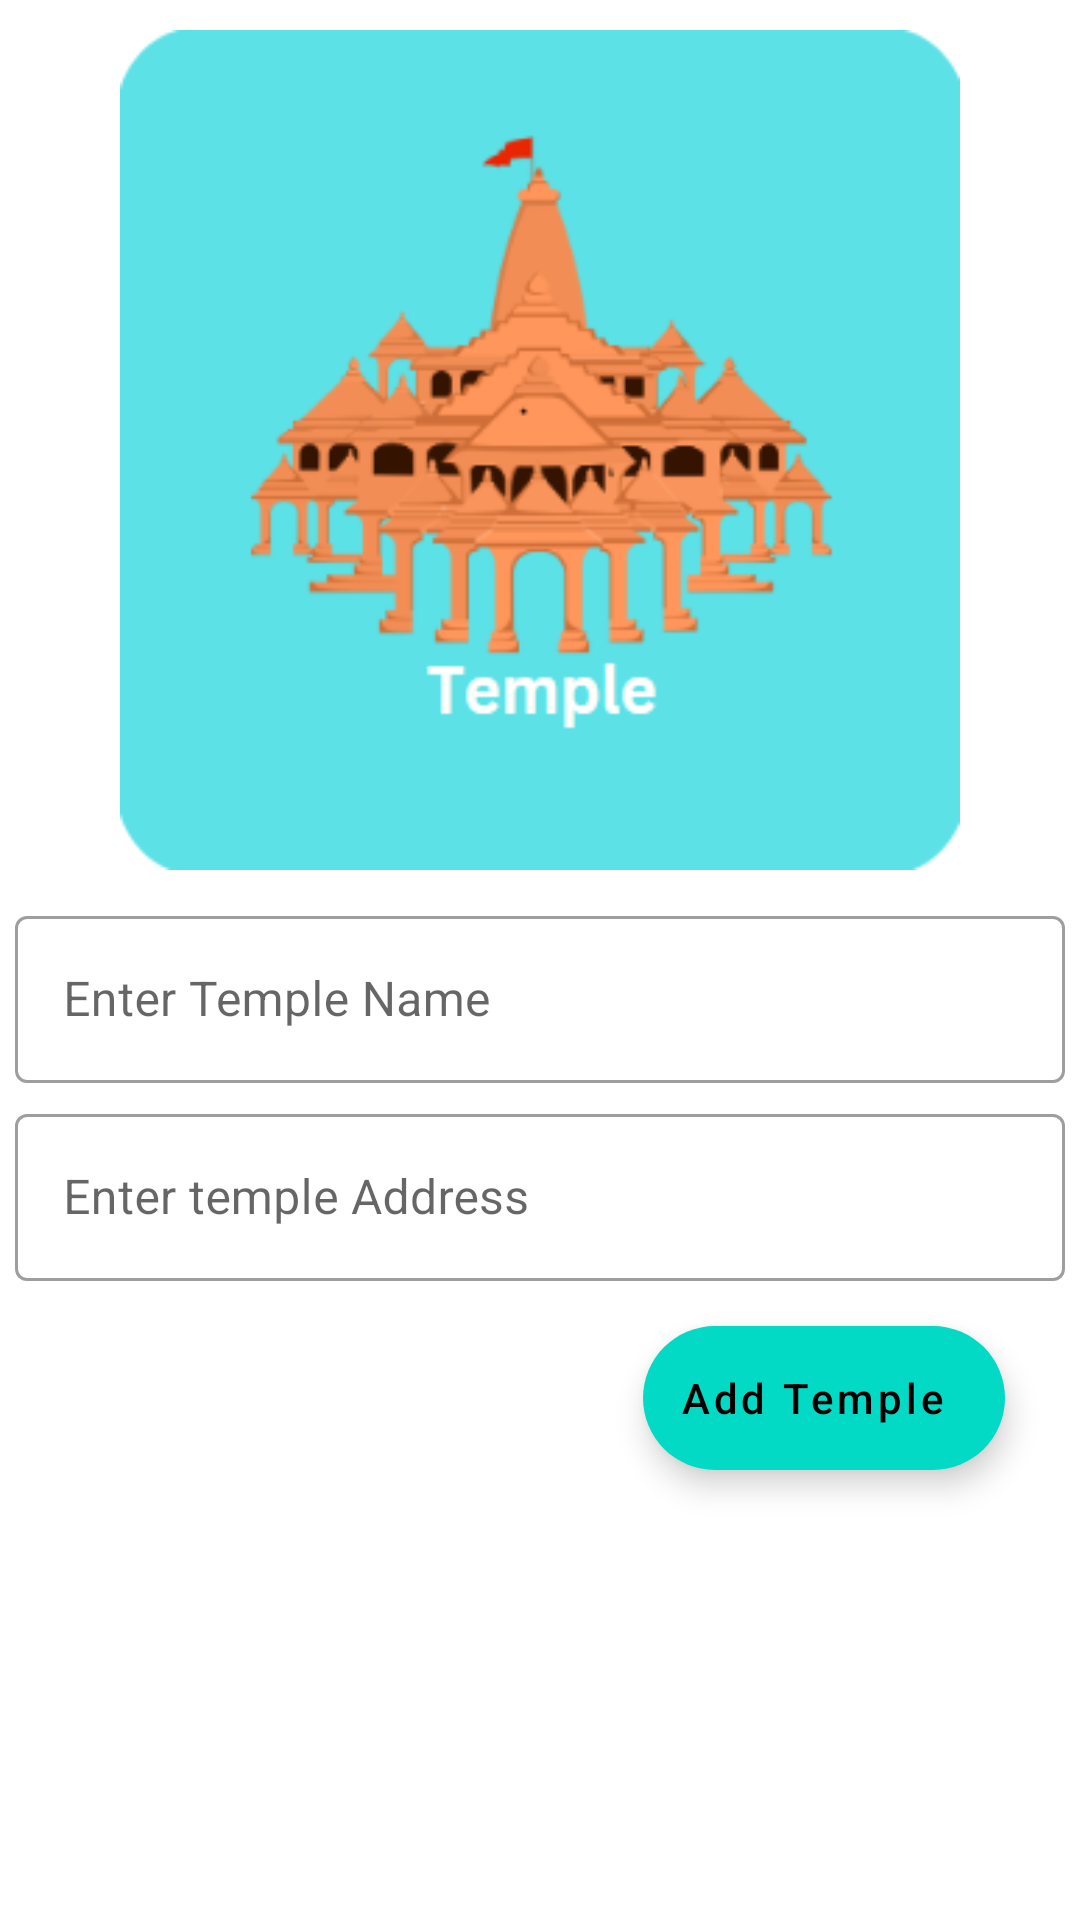

Android layout source for this screen:
<!-- AndroidManifest.xml: application theme Theme.TheConsciousness -->
<!-- res/layout/activity_add_temple.xml -->
<?xml version="1.0" encoding="utf-8"?>
<ScrollView xmlns:android="http://schemas.android.com/apk/res/android"
    xmlns:app="http://schemas.android.com/apk/res-auto"
    xmlns:tools="http://schemas.android.com/tools"
    android:layout_width="match_parent"
    android:layout_height="match_parent"
    >
<androidx.constraintlayout.widget.ConstraintLayout
    android:layout_width="match_parent"
    android:layout_height="wrap_content"
    tools:context=".AddTempleActivity">

    <ImageView
        android:id="@+id/pickImage"
        android:layout_width="40dp"
        android:layout_height="40dp"
        android:layout_marginStart="25dp"
        android:src="@drawable/baseline_image_24"
        app:layout_constraintStart_toStartOf="parent"
        app:layout_constraintTop_toTopOf="@+id/btnUp" />


    <androidx.constraintlayout.widget.Guideline
        android:id="@+id/guideline5"
        android:layout_width="wrap_content"
        android:layout_height="wrap_content"
        android:orientation="vertical"
        app:layout_constraintGuide_percent=".5"/>

    <com.google.android.material.textfield.TextInputLayout
        android:id="@+id/emailLayout"
        style="@style/Widget.MaterialComponents.TextInputLayout.OutlinedBox"
        android:layout_width="0dp"
        android:layout_height="wrap_content"
        android:layout_marginStart="5dp"
        android:layout_marginTop="10dp"
        android:layout_marginEnd="5dp"

        android:hint="Enter Temple Name"
        app:layout_constraintEnd_toEndOf="parent"
        app:layout_constraintStart_toStartOf="parent"
        app:layout_constraintTop_toBottomOf="@+id/postimage">

        <com.google.android.material.textfield.TextInputEditText
            android:id="@+id/templeName"
            android:layout_width="match_parent"
            android:layout_height="wrap_content"
            android:inputType="textMultiLine" />

    </com.google.android.material.textfield.TextInputLayout>

    <com.google.android.material.textfield.TextInputLayout
        android:id="@+id/addressLayout"
        style="@style/Widget.MaterialComponents.TextInputLayout.OutlinedBox"
        android:layout_width="0dp"
        android:layout_height="wrap_content"
        android:layout_marginStart="5dp"
        android:layout_marginTop="5dp"
        android:layout_marginEnd="5dp"
        android:hint="Enter temple Address"
        app:layout_constraintEnd_toEndOf="parent"
        app:layout_constraintStart_toStartOf="parent"
        app:layout_constraintTop_toBottomOf="@+id/emailLayout">

        <com.google.android.material.textfield.TextInputEditText
            android:id="@+id/templeAddress"
            android:layout_width="match_parent"
            android:layout_height="wrap_content"
            android:inputType="textMultiLine" />

    </com.google.android.material.textfield.TextInputLayout>

    <ImageView
        android:id="@+id/postimage"
        android:layout_width="280dp"
        android:layout_height="280dp"
        android:layout_margin="10dp"
        android:src="@drawable/templecon"

        app:layout_constraintEnd_toEndOf="parent"


        app:layout_constraintStart_toStartOf="parent"
        app:layout_constraintTop_toTopOf="parent" />

    <com.google.android.material.floatingactionbutton.ExtendedFloatingActionButton
        android:id="@+id/btnUp"
        android:layout_width="wrap_content"
        android:layout_height="wrap_content"
        android:layout_marginEnd="25dp"
        android:layout_marginTop="15dp"
        android:layout_marginBottom="20dp"
        android:gravity="center"
        android:text="Add Temple"
        android:textAllCaps="false"
        app:layout_constraintBottom_toBottomOf="parent"
        app:layout_constraintEnd_toEndOf="parent"
        app:layout_constraintTop_toBottomOf="@+id/addressLayout" />



</androidx.constraintlayout.widget.ConstraintLayout>
</ScrollView>
<!-- resources referenced by this layout -->
<resources>
  <!-- drawable templecon: png bitmap (drawable, 29450 bytes) -->
  <style name="Theme.TheConsciousness" parent="Theme.MaterialComponents.Light.NoActionBar">
          
          <item name="colorPrimary">@color/purple_500</item>
          <item name="colorPrimaryVariant">@color/mainBack</item>
          <item name="colorOnPrimary">@color/white</item>
          
          <item name="colorSecondary">@color/teal_200</item>
          <item name="colorSecondaryVariant">@color/teal_700</item>
          <item name="colorOnSecondary">@color/black</item>
          
  
          <item name="android:statusBarColor">?attr/colorPrimaryVariant</item>
          
      </style>
  <color name="purple_500">#FF6200EE</color>
  <color name="mainBack">#6FAAEC</color>
  <color name="white">#FFFFFFFF</color>
  <color name="teal_200">#FF03DAC5</color>
  <color name="teal_700">#FF018786</color>
  <color name="black">#FF000000</color>
</resources>
